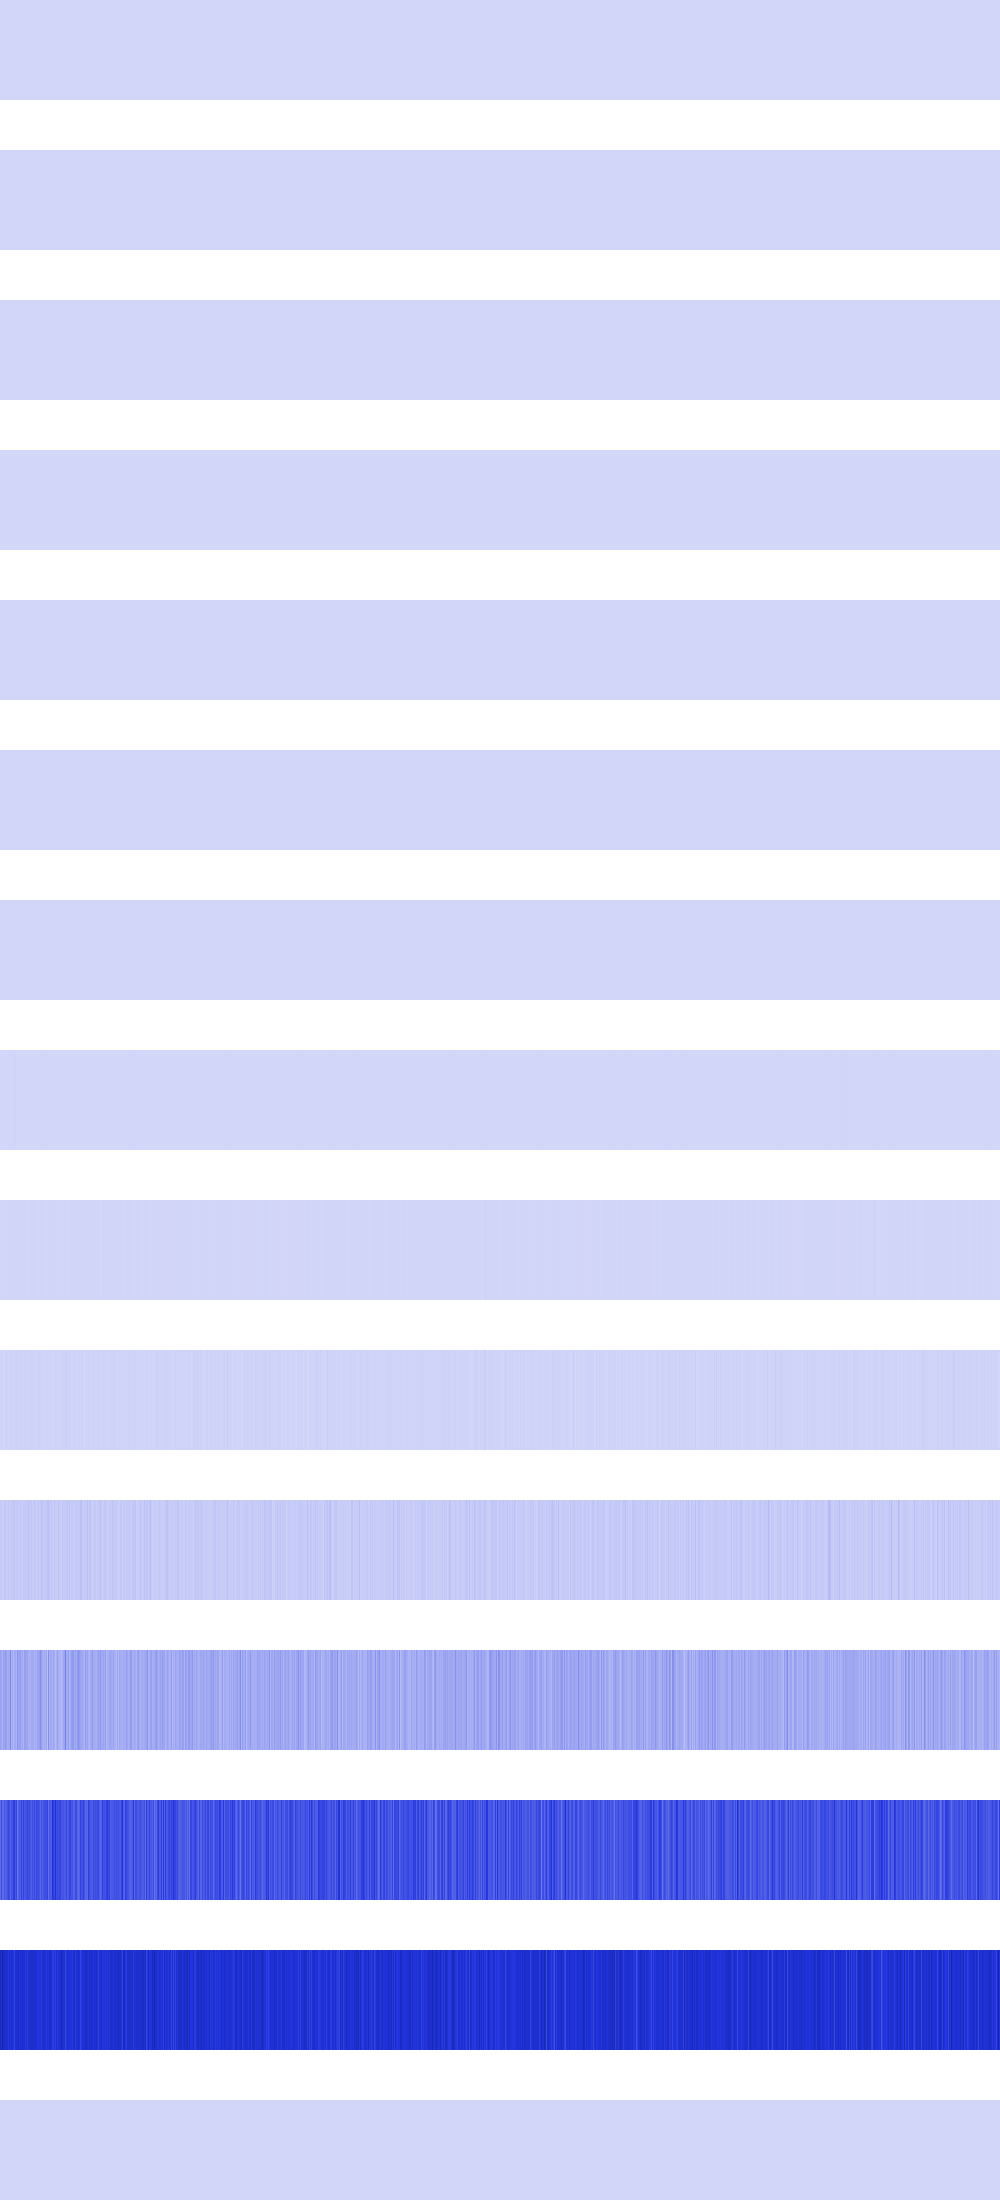

The table this chart was drawn from, first rows:
0, 0, 0, 0, 0, 0, 0, 0, 0, 0, 0, 0, 0, 0, 0, 0, 0, 0, 0, 0, 0, 0, 0, 0
256, 256, 256, 256, 256, 256, 256, 256, 256, 256, 256, 256, 256, 256, 256, 256, 0, 0, 0, 0, 0, 0, 0, 0
256, 256, 256, 256, 256, 256, 256, 256, 256, 256, 256, 256, 256, 256, 256, 256, 1024, 1024, 1024, 1024, 1024, 1024, 1024, 1024
0, 0, 0, 0, 1024, 1024, 1024, 1024, 4096, 4096, 4096, 4096, 1024, 1024, 1024, 1024, 9216, 9216, 9216, 9216, 1024, 1024, 1024, 1024
16384, 16384, 0, 0, 16384, 16384, 4096, 4096, 4096, 4096, 4096, 4096, 4096, 4096, 0, 0, 0, 0, 36864, 36864, 4096, 4096, 16384, 16384
16384, 16384, 0, 0, 16384, 16384, 16384, 65536, 16384, 0, 409600, 65536, 0, 16384, 65536, 0, 16384, 147456, 65536, 16384, 65536, 16384, 16384, 147456
163840, 163840, 0, 0, 163840, 32768, 163840, 65536, 32768, 0, 819200, 65536, 131072, 163840, 65536, 0, 163840, 163840, 0, 32768, 65536, 32768, 163840, 425984
196608, 196608, 262144, 786432, 196608, 1638400, 720896, 393216, 65536, 524288, 1245184, 917504, 393216, 458752, 393216, 5242880, 1245184, 1114112, 917504, 1376256, 131072, 327680, 196608, 327680
1441792, 1441792, 786432, 1310720, 1441792, 1179648, 917504, 3145728, 2752512, 2097152, 2490368, 2621440, 3670016, 1703936, 2097152, 3145728, 1441792, 3014656, 4194304, 3538944, 2359296, 1966080, 917504, 3014656
2883584, 14417920, 4194304, 4194304, 1835008, 11272192, 6029312, 11010048, 4980736, 5767168, 15466496, 12058624, 11534336, 8650752, 11010048, 15728640, 9175040, 19136512, 7340032, 7077888, 12058624, 8650752, 8650752, 3932160
29884416, 37224448, 22020096, 27262976, 37224448, 43515904, 20447232, 31457280, 43515904, 33554432, 20447232, 42991616, 34603008, 46661632, 51380224, 30408704, 37224448, 40370176, 27262976, 33030144, 44040192, 25690112, 22544384, 39321600
147849216, 141557760, 98566144, 159383552, 137363456, 175112192, 154140672, 117440512, 131072000, 125829120, 233832448, 100663296, 138412032, 91226112, 123731968, 134217728, 95420416, 202375168, 140509184, 158334976, 167772160, 120586240, 133169152, 101711872
308281344, 404750336, 310378496, 310378496, 371195904, 333447168, 358612992, 381681664, 425721856, 394264576, 325058560, 402653184, 364904448, 442499072, 457179136, 364904448, 421527552, 283115520, 339738624, 379584512, 343932928, 442499072, 350224384, 434110464
583008256, 473956352, 637534208, 570425344, 524288000, 507510784, 532676608, 528482304, 465567744, 511705088, 473956352, 511705088, 520093696, 482344960, 427819008, 520093696, 507510784, 524288000, 553648128, 490733568, 503316480, 473956352, 557842432, 490733568
0, 0, 0, 0, 0, 0, 0, 0, 0, 0, 0, 0, 0, 0, 0, 0, 0, 0, 0, 0, 0, 0, 0, 0
